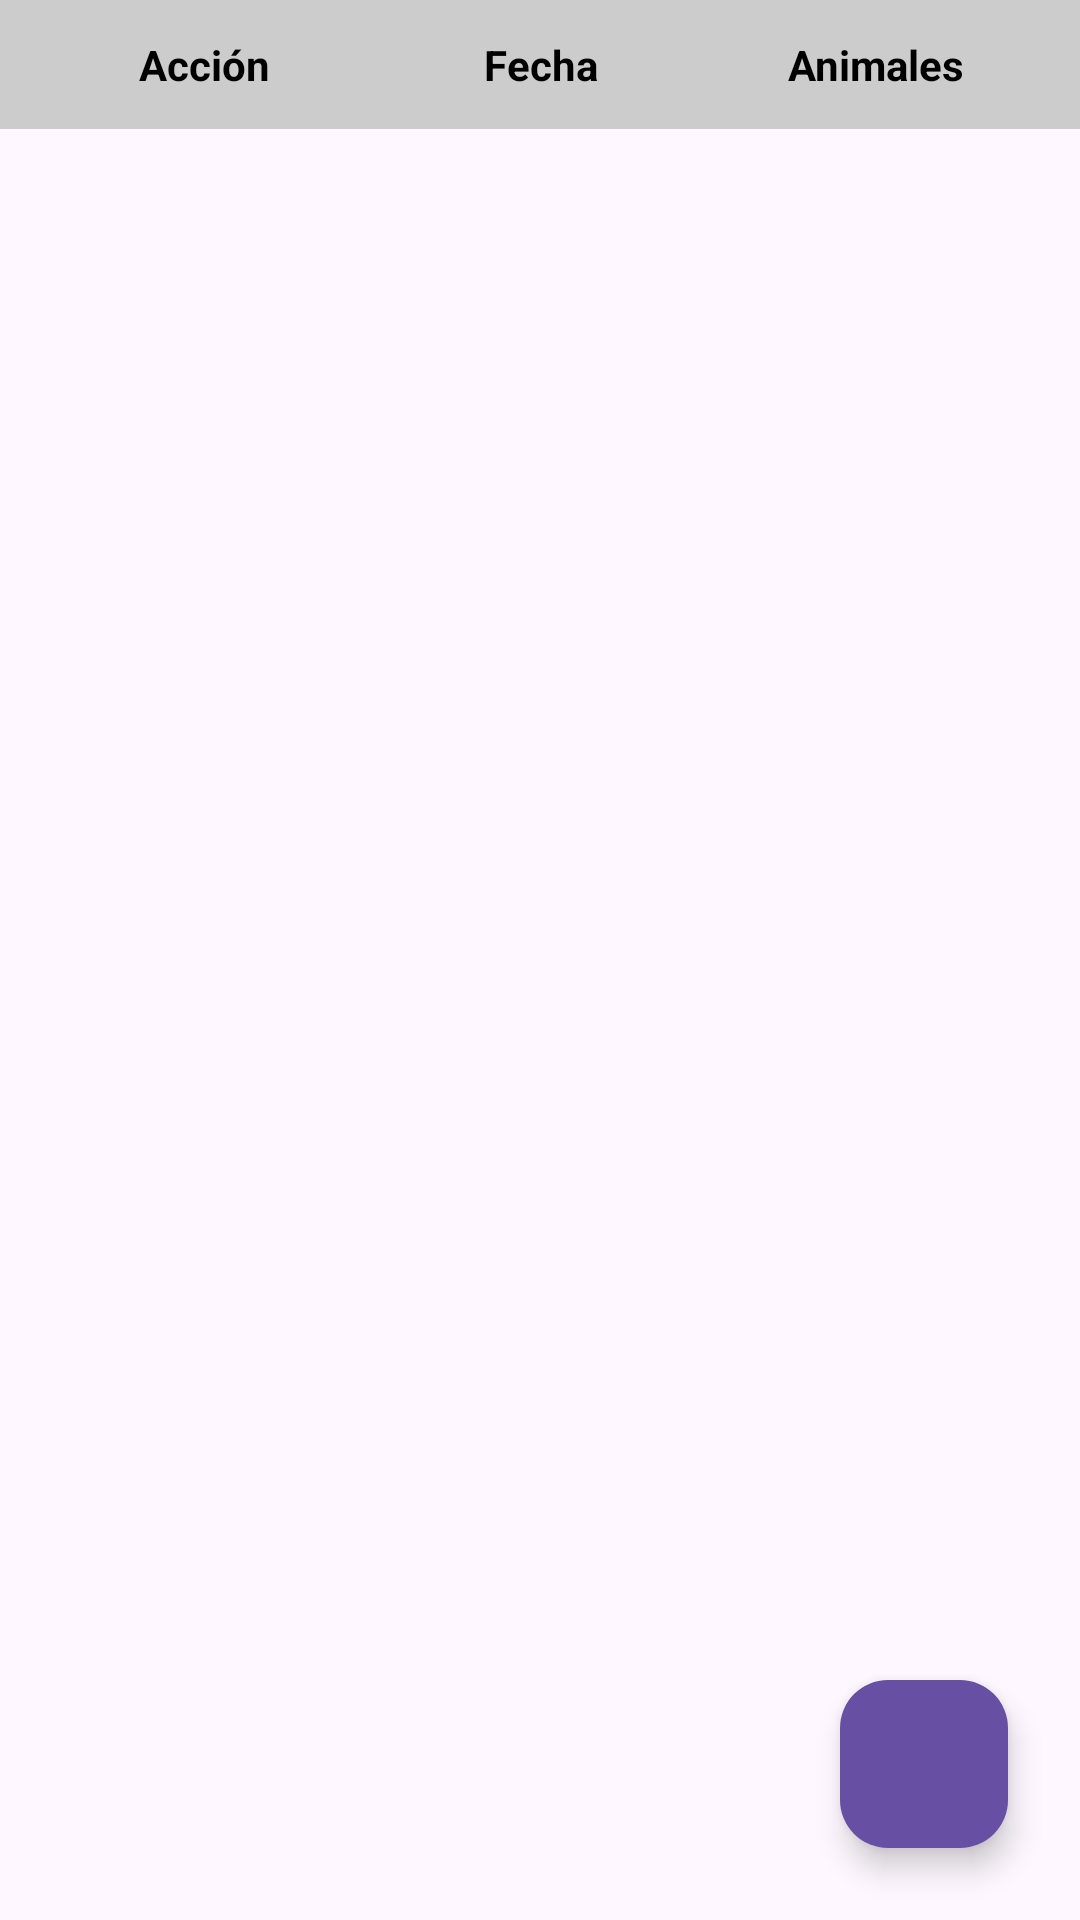

Here is an Android app screen rendered from its layout file. Give the layout XML and the strings, colors and styles it references.
<!-- AndroidManifest.xml: application theme Theme.Proyecto_Gestipork -->
<!-- res/layout/fragment_acciones.xml -->
<androidx.coordinatorlayout.widget.CoordinatorLayout xmlns:android="http://schemas.android.com/apk/res/android"
    xmlns:app="http://schemas.android.com/apk/res-auto"
    android:layout_width="match_parent"
    android:layout_height="match_parent">

    
    <LinearLayout
        android:layout_width="match_parent"
        android:layout_height="match_parent"
        android:orientation="vertical">

        
        <LinearLayout
            android:layout_width="match_parent"
            android:layout_height="wrap_content"
            android:orientation="horizontal"
            android:padding="12dp"
            android:background="@color/gray">

            <TextView
                android:layout_width="0dp"
                android:layout_height="wrap_content"
                android:layout_weight="1"
                android:text="Acción"
                android:textStyle="bold"
                android:textColor="@color/black"
                android:textSize="14sp"
                android:gravity="center" />

            <TextView
                android:layout_width="0dp"
                android:layout_height="wrap_content"
                android:layout_weight="1"
                android:text="Fecha"
                android:textStyle="bold"
                android:textColor="@color/black"
                android:textSize="14sp"
                android:gravity="center" />

            <TextView
                android:layout_width="0dp"
                android:layout_height="wrap_content"
                android:layout_weight="1"
                android:text="Animales"
                android:textStyle="bold"
                android:textColor="@color/black"
                android:textSize="14sp"
                android:gravity="center" />
        </LinearLayout>

        
        <androidx.recyclerview.widget.RecyclerView
            android:id="@+id/recycler_acciones"
            android:layout_width="match_parent"
            android:layout_height="0dp"
            android:layout_weight="1"
            android:paddingBottom="96dp"
            android:clipToPadding="false"/>
    </LinearLayout>

    
    <com.google.android.material.floatingactionbutton.FloatingActionButton
        android:id="@+id/fab_add_accion"
        android:layout_width="wrap_content"
        android:layout_height="wrap_content"
        android:layout_gravity="bottom|end"
        android:layout_margin="24dp"
        android:src="@drawable/ic_add"
        app:backgroundTint="@color/principal"
        app:tint="@android:color/white" />
</androidx.coordinatorlayout.widget.CoordinatorLayout>
<!-- resources referenced by this layout -->
<resources>
  <color name="black">#000000</color>
  <color name="gray">#CCCCCC</color>
  <color name="principal">#6750A4</color>
  <style name="Theme.Proyecto_Gestipork" parent="Base.Theme.Proyecto_Gestipork" />
  <style name="Base.Theme.Proyecto_Gestipork" parent="Theme.Material3.DayNight.NoActionBar">
          
          <item name="colorPrimary">@color/principal</item>
  
  
      </style>
</resources>
